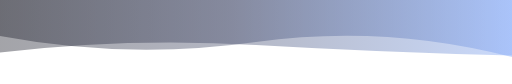
t = 0.00 s
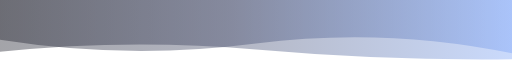
t = 1.67 s
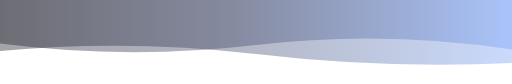
t = 3.33 s
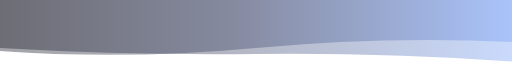
t = 6.66 s
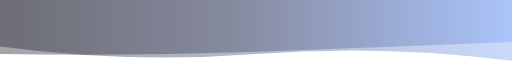
t = 8.33 s
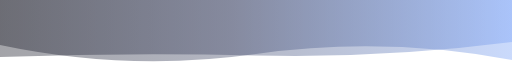
t = 10.00 s

The animated SVG that drew these frames (rendered in a browser with its animation timeline set to each time). Animation: 2 SMIL elements (animate=2), 1 CSS @keyframes rule; frames cover the first 10.00 s, repeats indefinitely.


      <svg
        width="854"
        height="140"
        xmlns="http://www.w3.org/2000/svg"
        xmlns:xlink="http://www.w3.org/1999/xlink"
        style="z-index:1;position:relative"
        viewBox="0 0 854 140"
      >
        <style>
      .text {   font-size: 70px;   font-weight: 700;   font-family: -apple-system,BlinkMacSystemFont,Segoe UI,Helvetica,Arial,sans-serif,Apple Color Emoji,Segoe UI Emoji;  } .desc {   font-size: 20px;   font-weight: 500;   font-family: -apple-system,BlinkMacSystemFont,Segoe UI,Helvetica,Arial,sans-serif,Apple Color Emoji,Segoe UI Emoji;  } 
      .text, .desc {   animation: fadeIn 1.2s ease-in-out forwards;  } @keyframes fadeIn {   from {     opacity: 0;   }   to {     opacity: 1;   }  } 
    </style>
        <defs>
              <linearGradient id="linear" x1="0%" y1="0%" x2="100%" y2="0%">
                <stop offset="0%" stop-color="#1a1b27"/><stop offset="45%" stop-color="#414868"/><stop offset="100%" stop-color="#7aa2f7"/>
              </linearGradient>
            </defs>
        
      <g transform="translate(427, 70) scale(1, 1) translate(-427, -70)">
        <path d="M0 0L 0 60Q 213.5 100 427 70T 854 95L 854 0 Z" fill="url(#linear)" opacity="0.4" >
          <animate
              attributeName="d"
              dur="20s"
              repeatCount="indefinite"
              keyTimes="0;0.333;0.667;1"
              calcmod="spline"
              keySplines="0.2 0 0.2 1;0.2 0 0.2 1;0.2 0 0.2 1"
              begin="0s"
              values="M0 0L 0 60Q 213.5 100 427 70T 854 95L 854 0 Z;M0 0L 0 85Q 213.5 100 427 80T 854 70L 854 0 Z;M0 0L 0 105Q 213.5 75 427 105T 854 70L 854 0 Z;M0 0L 0 60Q 213.5 100 427 70T 854 95L 854 0 Z">
          </animate>
        </path>
        <path d="M0 0L 0 75Q 213.5 120 427 90T 854 100L 854 0 Z" fill="url(#linear)" opacity="0.4" >
          <animate
            attributeName="d"
            dur="20s"
            repeatCount="indefinite"
            keyTimes="0;0.333;0.667;1"
            calcmod="spline"
            keySplines="0.2 0 0.2 1;0.2 0 0.2 1;0.2 0 0.2 1"
            begin="-10s"
            values="M0 0L 0 75Q 213.5 120 427 90T 854 100L 854 0 Z;M0 0L 0 90Q 213.5 60 427 60T 854 80L 854 0 Z;M0 0L 0 85Q 213.5 65 427 90T 854 105L 854 0 Z;M0 0L 0 75Q 213.5 120 427 90T 854 100L 854 0 Z">
          </animate>
        </path>
      </g>
         
        
      </svg>
    
